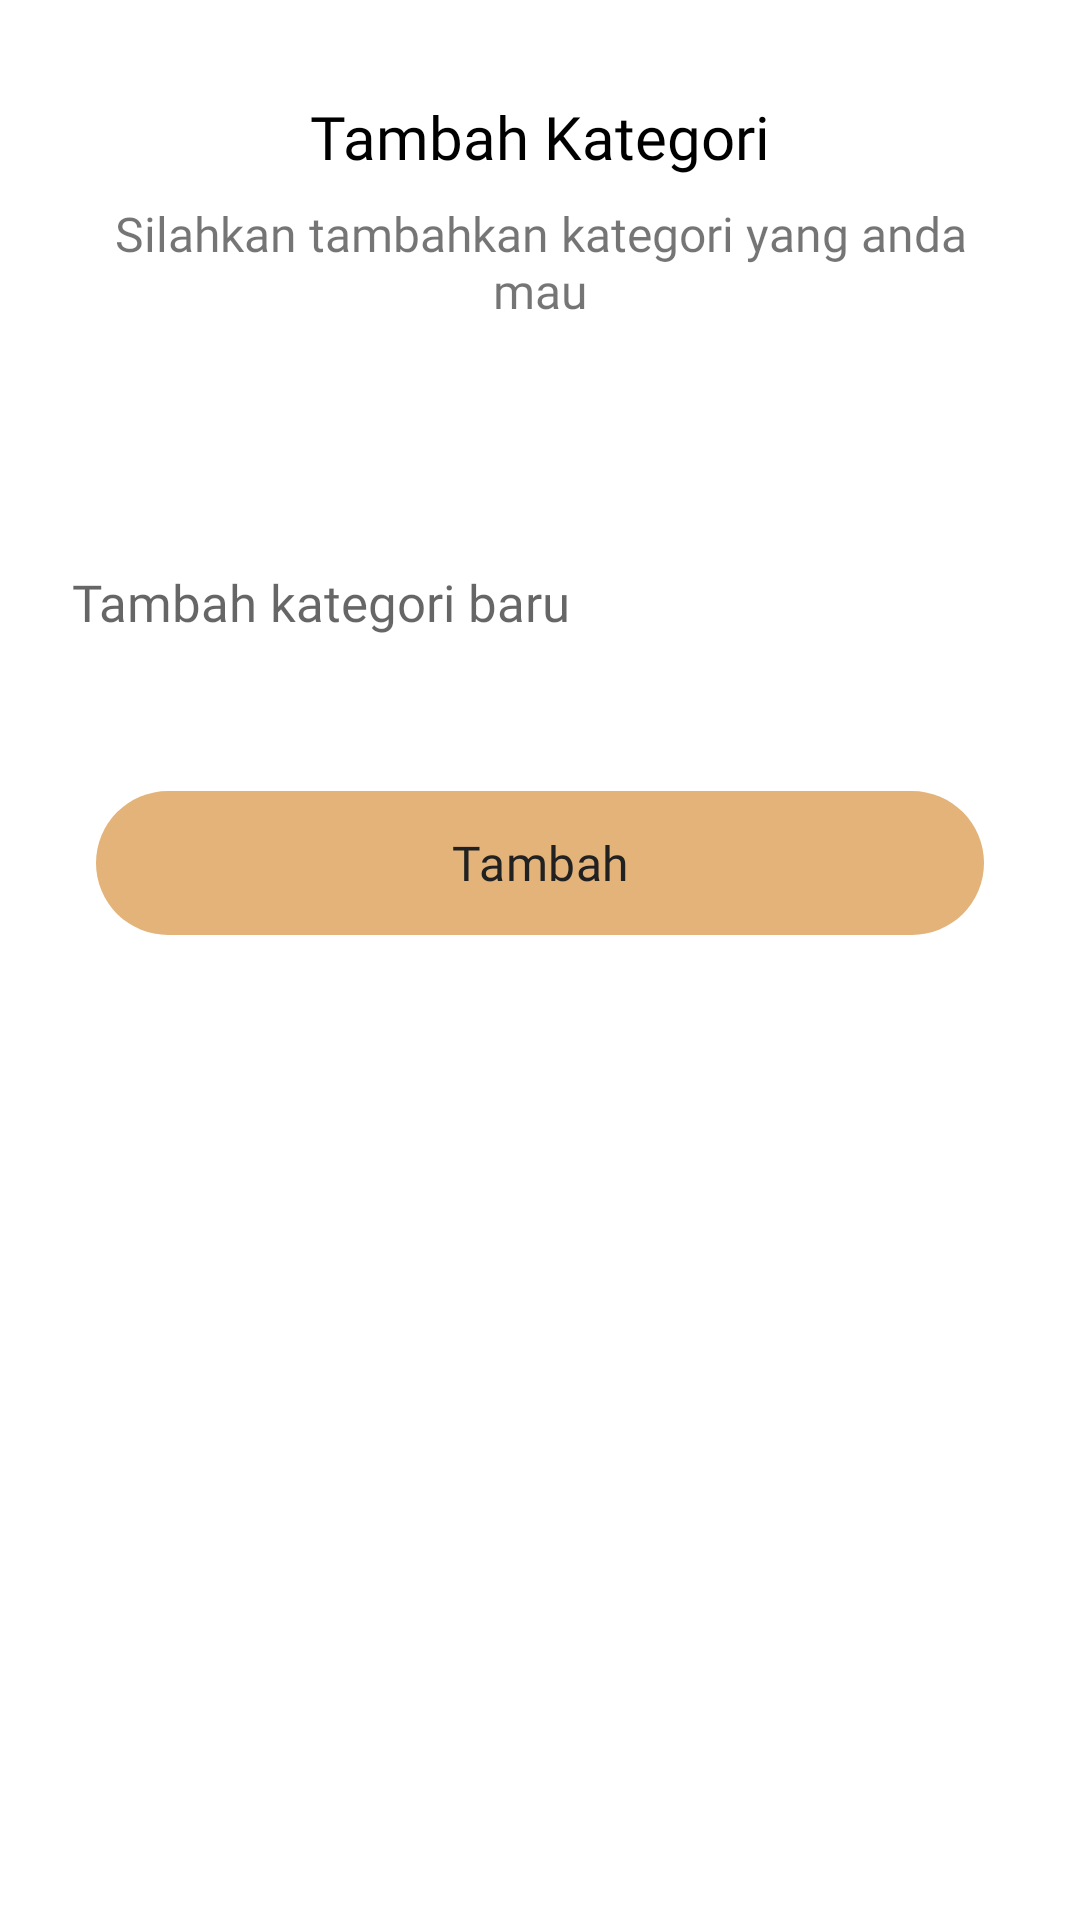

Reconstruct the res/layout file that produces this screen, plus the resources it refers to.
<!-- AndroidManifest.xml: application theme Theme.Coffee -->
<!-- res/layout/bottom_sheet_add_category.xml -->
<?xml version="1.0" encoding="utf-8"?>
<androidx.constraintlayout.widget.ConstraintLayout xmlns:android="http://schemas.android.com/apk/res/android"
    xmlns:app="http://schemas.android.com/apk/res-auto"
    android:layout_width="match_parent"
    android:layout_height="match_parent">

    <TextView
        android:id="@+id/tvTitle"
        android:layout_width="wrap_content"
        android:layout_height="wrap_content"
        android:layout_marginTop="32dp"
        android:fontFamily="@font/manrope_semibold"
        android:text="Tambah Kategori"
        android:textColor="@color/black"
        android:textSize="20sp"
        app:layout_constraintEnd_toEndOf="parent"
        app:layout_constraintStart_toStartOf="parent"
        app:layout_constraintTop_toTopOf="parent" />

    <TextView
        android:id="@+id/tvSubtitle"
        android:layout_width="0dp"
        android:layout_height="wrap_content"
        android:layout_marginStart="32dp"
        android:layout_marginTop="8dp"
        android:layout_marginEnd="32dp"
        android:fontFamily="@font/manrope_regular"
        android:gravity="center"
        android:text="Silahkan tambahkan kategori yang anda mau"
        android:textSize="16sp"
        app:layout_constraintEnd_toEndOf="parent"
        app:layout_constraintStart_toStartOf="parent"
        app:layout_constraintTop_toBottomOf="@+id/tvTitle" />

    <EditText
        android:id="@+id/edAddProduct"
        android:layout_width="match_parent"
        android:layout_height="50dp"
        android:layout_marginStart="24dp"
        android:layout_marginTop="32dp"
        android:layout_marginEnd="24dp"
        android:background="@drawable/rounded_edittext"
        android:fontFamily="@font/manrope_regular"
        android:hint="Tambah kategori baru"
        android:importantForAutofill="no"
        android:inputType="text"
        android:textSize="17sp"
        app:layout_constraintBottom_toBottomOf="parent"
        app:layout_constraintEnd_toEndOf="parent"
        app:layout_constraintStart_toStartOf="parent"
        app:layout_constraintTop_toBottomOf="@+id/tvSubtitle"
        app:layout_constraintVertical_bias="0.08" />

    <Button
        android:id="@+id/btnAddCategory"
        style="@style/ButtonStyle"
        android:layout_width="match_parent"
        android:layout_height="60dp"
        android:layout_marginStart="32dp"
        android:layout_marginTop="32dp"
        android:layout_marginEnd="32dp"
        android:text="Tambah"
        app:layout_constraintEnd_toEndOf="parent"
        app:layout_constraintStart_toStartOf="parent"
        app:layout_constraintTop_toBottomOf="@+id/edAddProduct" />

    <View
        android:layout_width="wrap_content"
        android:layout_height="30dp"
        android:layout_marginTop="8dp"
        app:layout_constraintEnd_toEndOf="parent"
        app:layout_constraintStart_toStartOf="parent"
        app:layout_constraintTop_toBottomOf="@+id/btnAddCategory" />

</androidx.constraintlayout.widget.ConstraintLayout>
<!-- resources referenced by this layout -->
<resources>
  <color name="black">#FF000000</color>
  <!-- drawable rounded_edittext (drawable-v22) -->
  <?xml version="1.0" encoding="utf-8"?>
  <selector xmlns:android="http://schemas.android.com/apk/res/android">
      <item android:drawable="@drawable/rounded_edittext_selected" android:state_focused="true"/>
      <item android:drawable="@drawable/rounded_edittext_unselected"/>
  </selector>
  <style name="ButtonStyle" parent="Widget.MaterialComponents.Button.TextButton.Icon">
          <item name="cornerRadius">50dp</item>
          <item name="iconTint">@null</item>
          <item name="fontFamily">@font/manrope_semibold</item>
          <item name="backgroundTint">#E3B37A</item>
          <item name="textAllCaps">false</item>
          <item name="rippleColor">#33AAAAAA</item>
          <item name="android:letterSpacing">0.01</item>
          <item name="android:textColor">#212121</item>
          <item name="android:stateListAnimator">@null</item>
          <item name="android:textSize">16sp</item>
      </style>
  <style name="Theme.Coffee" parent="Theme.MaterialComponents.Light.NoActionBar">
          
          <item name="colorPrimary">@color/purple_500</item>
          <item name="colorPrimaryVariant">@color/purple_700</item>
          <item name="colorOnPrimary">@color/white</item>
          
          <item name="colorSecondary">@color/teal_200</item>
          <item name="colorSecondaryVariant">@color/teal_700</item>
          <item name="colorOnSecondary">@color/black</item>
          
          <item name="android:statusBarColor" tools:targetApi="l">?attr/colorPrimaryVariant</item>
          
      </style>
  <!-- drawable rounded_edittext_unselected (drawable-v22) -->
  <?xml version="1.0" encoding="utf-8"?>
  <shape xmlns:android="http://schemas.android.com/apk/res/android" >
      <solid android:color="#FFF" />
      <stroke
          android:width="2dip"
          android:color="#FFF" />
      <corners android:radius="30dp" />
      <padding
          android:bottom="7dip"
          android:left="15dip"
          android:right="7dip"
          android:top="7dip" />
  </shape>
  <color name="purple_500">#FF6200EE</color>
  <color name="purple_700">#af834d</color>
  <color name="white">#FFFFFFFF</color>
  <color name="teal_200">#E3B37A</color>
  <color name="teal_700">#E3B37A</color>
</resources>
